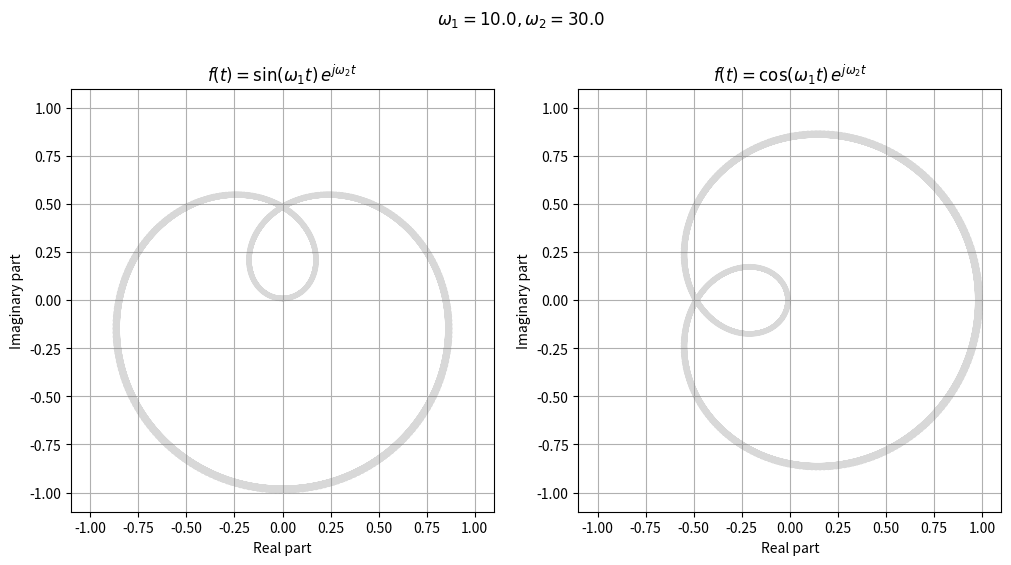

This figure's Python source:
import numpy as np
import matplotlib.pyplot as plt
import matplotlib.animation as animation
import sys

# omega values from command line or default
if len(sys.argv) > 2:
    omega1 = float(sys.argv[1])
    omega2 = float(sys.argv[2])
else:
    omega1 = 10
    omega2 = 30

# time values
t = np.linspace(0, 2*np.pi, 400)

# sin-based function
f_sin = np.sin(omega1 * t) * np.exp(1j * omega2 * t)
x_sin, y_sin = f_sin.real, f_sin.imag

# cos-based function
f_cos = np.cos(omega1 * t) * np.exp(1j * omega2 * t)
x_cos, y_cos = f_cos.real, f_cos.imag

# set up figure with two subplots
fig, (ax1, ax2) = plt.subplots(1, 2, figsize=(12, 6))

# Plot 1: sin
ax1.set_xlim(-1.1, 1.1)
ax1.set_ylim(-1.1, 1.1)
ax1.set_aspect('equal', 'box')
ax1.set_xlabel('Real part')
ax1.set_ylabel('Imaginary part')
ax1.set_title(fr'$f(t)=\sin(\omega_1 t)\,e^{{j\omega_2 t}}$')
ax1.grid(True)
ax1.plot(x_sin, y_sin, alpha=0.3, color='gray')
point1, = ax1.plot([], [], 'ro')
line1, = ax1.plot([], [], 'b-')

# Plot 2: cos
ax2.set_xlim(-1.1, 1.1)
ax2.set_ylim(-1.1, 1.1)
ax2.set_aspect('equal', 'box')
ax2.set_xlabel('Real part')
ax2.set_ylabel('Imaginary part')
ax2.set_title(fr'$f(t)=\cos(\omega_1 t)\,e^{{j\omega_2 t}}$')
ax2.grid(True)
ax2.plot(x_cos, y_cos, alpha=0.3, color='gray')
point2, = ax2.plot([], [], 'ro')
line2, = ax2.plot([], [], 'b-')

fig.suptitle(fr'$\omega_1={omega1:.1f}, \omega_2={omega2:.1f}$')

def init():
    point1.set_data([], [])
    line1.set_data([], [])
    point2.set_data([], [])
    line2.set_data([], [])
    return point1, line1, point2, line2

def update(frame):
    # Update sin plot
    point1.set_data([x_sin[frame]], [y_sin[frame]])
    line1.set_data([0, x_sin[frame]], [0, y_sin[frame]])
    # Update cos plot
    point2.set_data([x_cos[frame]], [y_cos[frame]])
    line2.set_data([0, x_cos[frame]], [0, y_cos[frame]])
    return point1, line1, point2, line2

ani = animation.FuncAnimation(fig, update, frames=len(t),
                              init_func=init, blit=True, interval=40)

plt.show()
